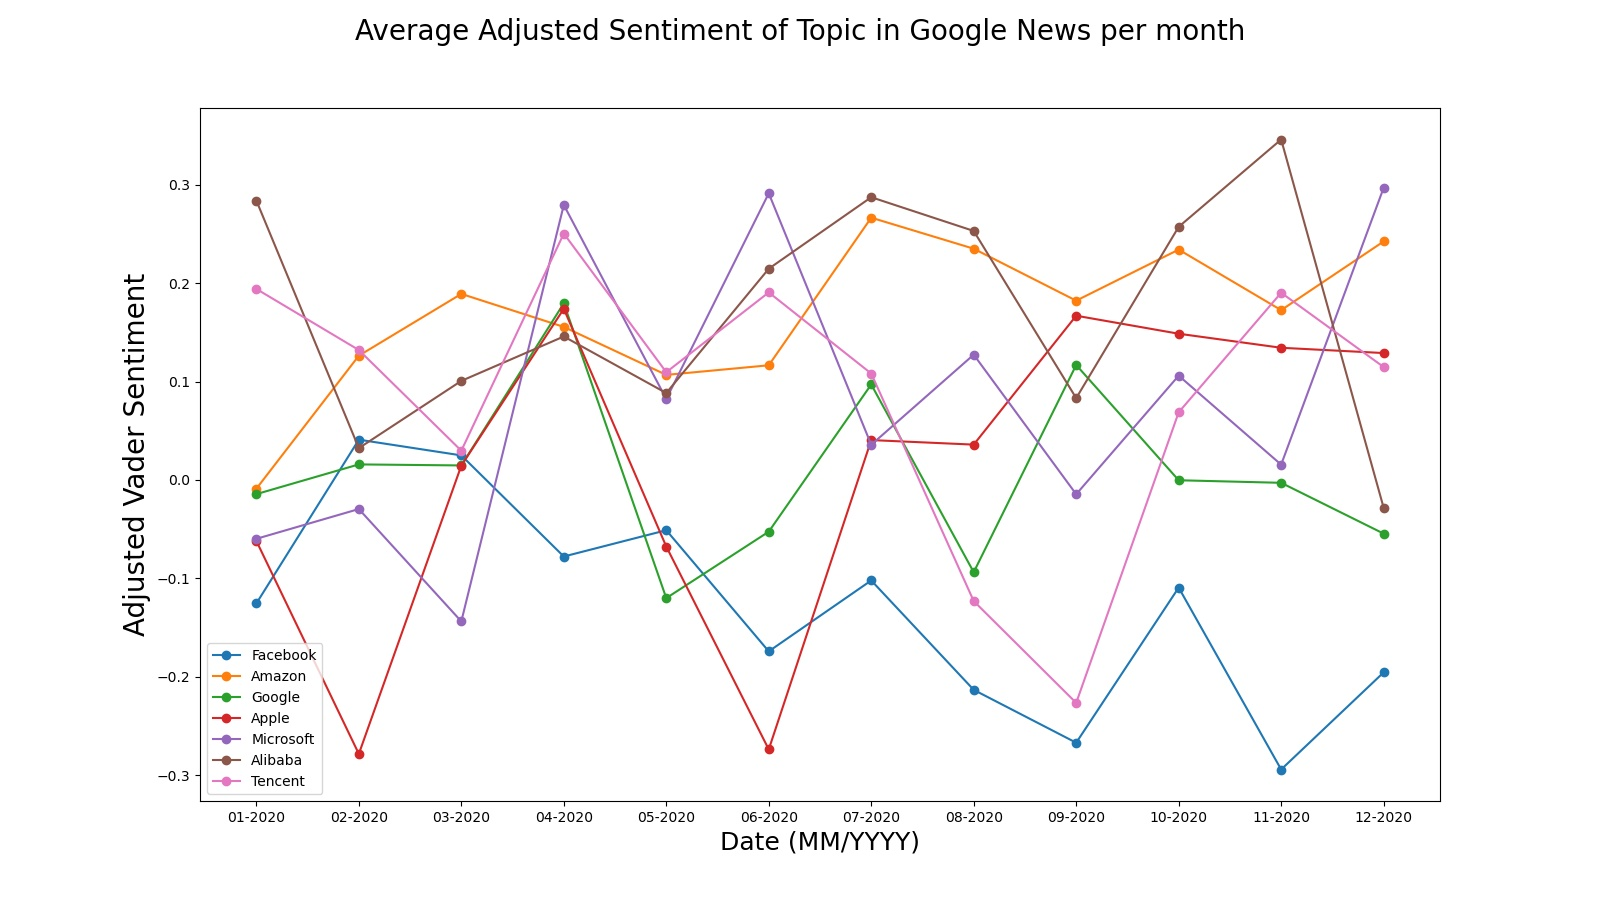

The file beside this chart, header and first rows:
month, year, topic, batchLength, textBlobAdjustedLength, vaderAdjustedLength, meanPolarity, meanSubjectivity, meanAdjustedPolarity, meanAdjustedSubjectivity, meanVaderPolarity, meanAdjustedVaderPolarity
1, 2020, Facebook, 30, 13, 23, 0.05965, 0.1936, 0.1376, 0.4315, -0.09625, -0.1255
2, 2020, Facebook, 30, 8, 16, 0.0685, 0.151, 0.2569, 0.4891, 0.02181, 0.0409
3, 2020, Facebook, 30, 9, 18, -0.02977, 0.195, -0.09923, 0.4557, 0.01495, 0.02492
4, 2020, Facebook, 30, 11, 9, 0.02622, 0.1714, 0.07151, 0.4064, -0.02336, -0.07786
5, 2020, Facebook, 30, 15, 19, 0.02908, 0.2382, 0.05816, 0.4498, -0.03238, -0.05113
6, 2020, Facebook, 30, 9, 19, -0.08333, 0.3178, -0.2778, 0.6481, -0.1104, -0.1742
7, 2020, Facebook, 30, 10, 15, -0.06504, 0.2444, -0.1951, 0.6132, -0.05109, -0.1022
8, 2020, Facebook, 30, 10, 17, -0.008603, 0.1586, -0.02581, 0.3757, -0.1209, -0.2134
9, 2020, Facebook, 30, 12, 21, 0.005802, 0.2083, 0.01451, 0.4665, -0.187, -0.2671
10, 2020, Facebook, 30, 13, 18, 0.06413, 0.1709, 0.148, 0.3559, -0.06568, -0.1095
11, 2020, Facebook, 30, 8, 19, -0.03295, 0.2168, -0.1236, 0.6756, -0.1864, -0.2943
12, 2020, Facebook, 30, 6, 20, -0.03018, 0.07821, -0.1509, 0.391, -0.1304, -0.1956
1, 2020, Amazon, 30, 9, 26, -0.03286, 0.143, -0.1095, 0.4571, -0.00775, -0.008942
2, 2020, Amazon, 30, 15, 29, 0.0621, 0.2555, 0.1242, 0.4443, 0.122, 0.1262
3, 2020, Amazon, 30, 15, 30, 0.05012, 0.2506, 0.1002, 0.4278, 0.189, 0.189
4, 2020, Amazon, 30, 11, 29, 0.0452, 0.1603, 0.1233, 0.4372, 0.1503, 0.1555
5, 2020, Amazon, 30, 11, 29, 0.01659, 0.1914, 0.04525, 0.4766, 0.1032, 0.1067
6, 2020, Amazon, 30, 15, 28, 0.0369, 0.2132, 0.0738, 0.4265, 0.1087, 0.1165
7, 2020, Amazon, 30, 9, 30, 0.05752, 0.2126, 0.1917, 0.5865, 0.2665, 0.2665
8, 2020, Amazon, 30, 11, 27, 0.03592, 0.22, 0.09797, 0.591, 0.2115, 0.235
9, 2020, Amazon, 30, 12, 29, 0.02481, 0.1993, 0.06203, 0.4983, 0.1761, 0.1822
10, 2020, Amazon, 30, 12, 28, 0.1437, 0.2022, 0.3593, 0.4348, 0.2185, 0.2341
11, 2020, Amazon, 30, 18, 27, 0.03032, 0.3051, 0.05053, 0.3918, 0.1553, 0.1725
12, 2020, Amazon, 30, 8, 29, 0.05036, 0.1574, 0.1888, 0.529, 0.2343, 0.2424
1, 2020, Google, 30, 12, 17, 0.09586, 0.2231, 0.2397, 0.5161, -0.00818, -0.01444
2, 2020, Google, 30, 14, 17, 0.0758, 0.2345, 0.1624, 0.3506, 0.00893, 0.01576
3, 2020, Google, 30, 15, 21, 0.04287, 0.2476, 0.08575, 0.4901, 0.01029, 0.0147
4, 2020, Google, 30, 12, 19, 0.06024, 0.1889, 0.1506, 0.4638, 0.1137, 0.1795
5, 2020, Google, 30, 9, 15, -0.007904, 0.1424, -0.02635, 0.3637, -0.06007, -0.1201
6, 2020, Google, 30, 10, 17, -0.01188, 0.2011, -0.03565, 0.3109, -0.02981, -0.05261
7, 2020, Google, 30, 11, 13, 0.05506, 0.1885, 0.1502, 0.4912, 0.04203, 0.097
8, 2020, Google, 30, 9, 15, 0.01474, 0.1672, 0.04913, 0.4331, -0.0469, -0.09381
9, 2020, Google, 30, 8, 15, 0.0446, 0.09495, 0.1672, 0.3436, 0.0584, 0.1168
10, 2020, Google, 30, 14, 19, 0.05991, 0.2671, 0.1284, 0.5509, -0.00022, -0.0003474
11, 2020, Google, 30, 12, 18, 0.07253, 0.2027, 0.1813, 0.4303, -0.001767, -0.002944
12, 2020, Google, 30, 19, 20, 0.01915, 0.3438, 0.03023, 0.5429, -0.03639, -0.05459
1, 2020, Apple, 30, 12, 19, 0.06785, 0.2225, 0.1696, 0.436, -0.03928, -0.06203
2, 2020, Apple, 30, 8, 13, 0.01427, 0.1434, 0.0535, 0.3816, -0.1207, -0.2785
3, 2020, Apple, 30, 14, 10, 0.06766, 0.1585, 0.145, 0.3111, 0.00485, 0.01455
4, 2020, Apple, 30, 12, 11, 0.1087, 0.1965, 0.2718, 0.4205, 0.06376, 0.1739
5, 2020, Apple, 30, 13, 8, 0.1339, 0.2874, 0.3089, 0.5774, -0.01806, -0.06773
6, 2020, Apple, 30, 7, 10, 0.01111, 0.1556, 0.04762, 0.5524, -0.0913, -0.2739
7, 2020, Apple, 30, 13, 19, 0.09992, 0.1997, 0.2306, 0.3507, 0.02564, 0.04048
8, 2020, Apple, 30, 16, 14, 0.08057, 0.2574, 0.1511, 0.4514, 0.01674, 0.03587
9, 2020, Apple, 30, 16, 14, 0.08264, 0.2898, 0.155, 0.5372, 0.07788, 0.1669
10, 2020, Apple, 30, 10, 15, 0.1015, 0.18, 0.3044, 0.4132, 0.07429, 0.1486
11, 2020, Apple, 30, 14, 14, 0.1201, 0.2045, 0.2574, 0.4311, 0.06267, 0.1343
12, 2020, Apple, 30, 17, 12, 0.1404, 0.2924, 0.2477, 0.5087, 0.05157, 0.1289
1, 2020, Microsoft, 30, 10, 16, -0.07742, 0.1953, -0.2323, 0.5334, -0.03193, -0.05986
2, 2020, Microsoft, 30, 17, 13, 0.05223, 0.2047, 0.09218, 0.3553, -0.01283, -0.0296
3, 2020, Microsoft, 30, 17, 14, 0.04256, 0.262, 0.07511, 0.4447, -0.06711, -0.1438
4, 2020, Microsoft, 30, 10, 12, 0.004188, 0.1785, 0.01256, 0.4956, 0.1118, 0.2794
5, 2020, Microsoft, 30, 13, 12, 0.08039, 0.2267, 0.1855, 0.5155, 0.03288, 0.08219
6, 2020, Microsoft, 30, 10, 16, 0.02605, 0.1362, 0.07816, 0.3711, 0.1554, 0.2913
7, 2020, Microsoft, 30, 16, 15, 0.03576, 0.255, 0.06705, 0.4162, 0.01785, 0.03571
8, 2020, Microsoft, 30, 10, 11, 0.0408, 0.1971, 0.1224, 0.46, 0.04667, 0.1273
9, 2020, Microsoft, 30, 12, 12, 0.09803, 0.2162, 0.2451, 0.4572, -0.005823, -0.01456
10, 2020, Microsoft, 30, 13, 15, 0.02247, 0.2257, 0.05186, 0.4227, 0.05298, 0.106
11, 2020, Microsoft, 30, 14, 13, 0.06883, 0.2621, 0.1475, 0.5438, 0.006727, 0.01552
12, 2020, Microsoft, 30, 16, 13, 0.1511, 0.3157, 0.2834, 0.592, 0.1286, 0.2968
... 24 more rows
